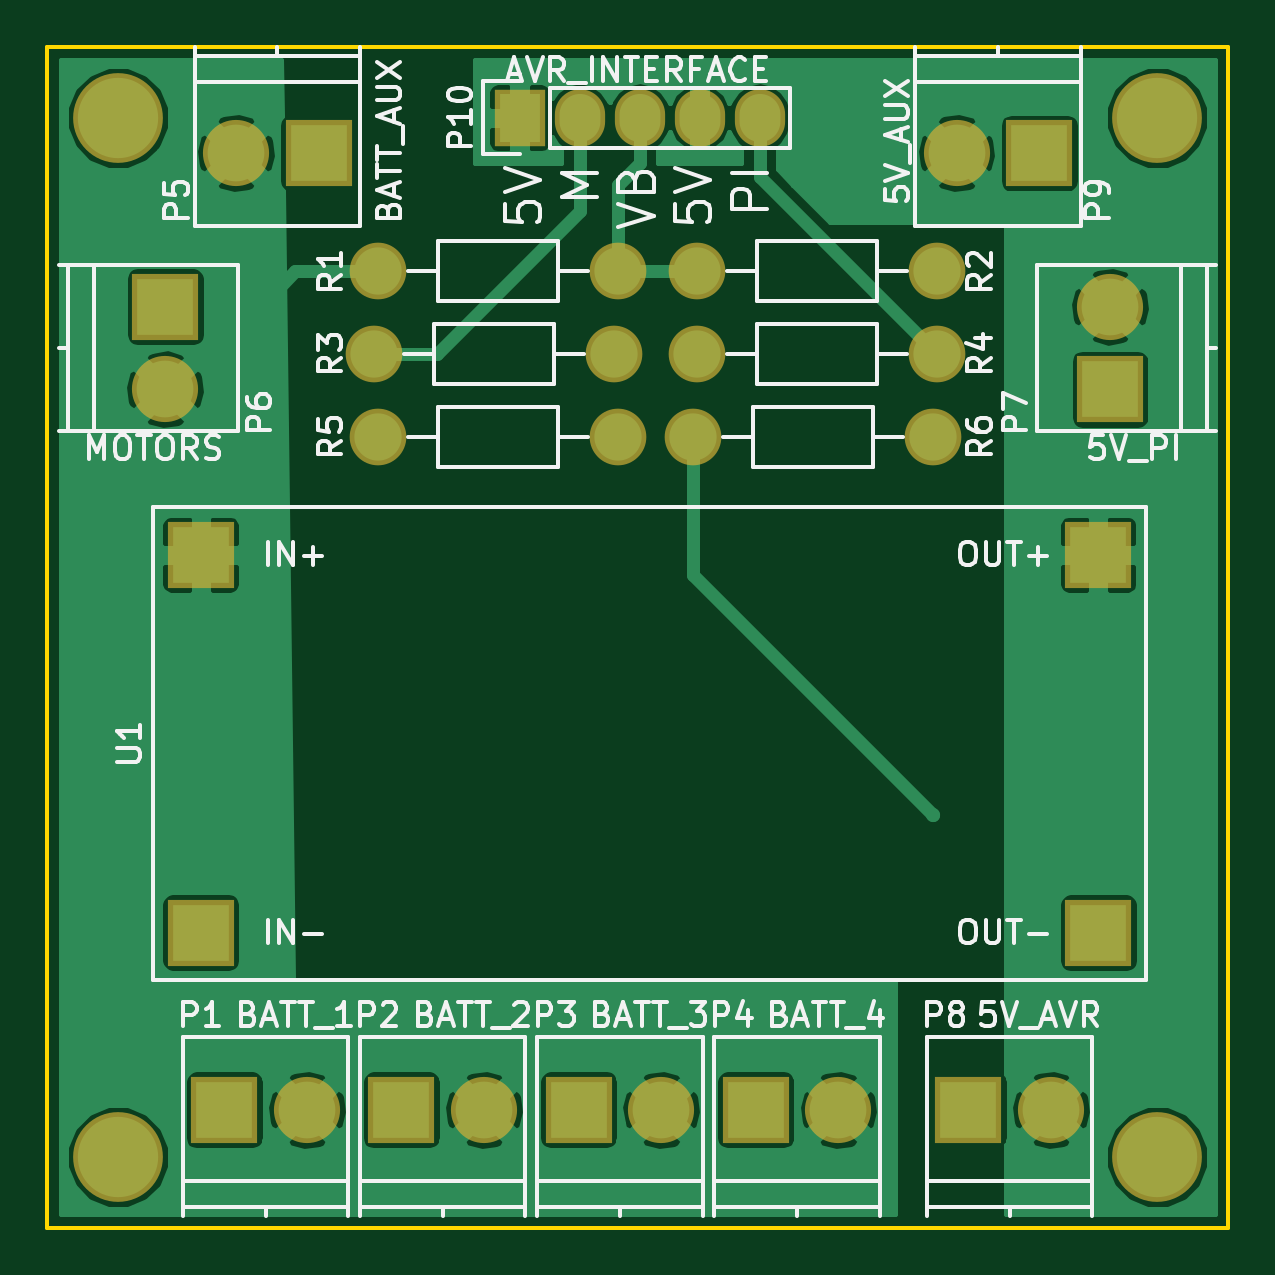
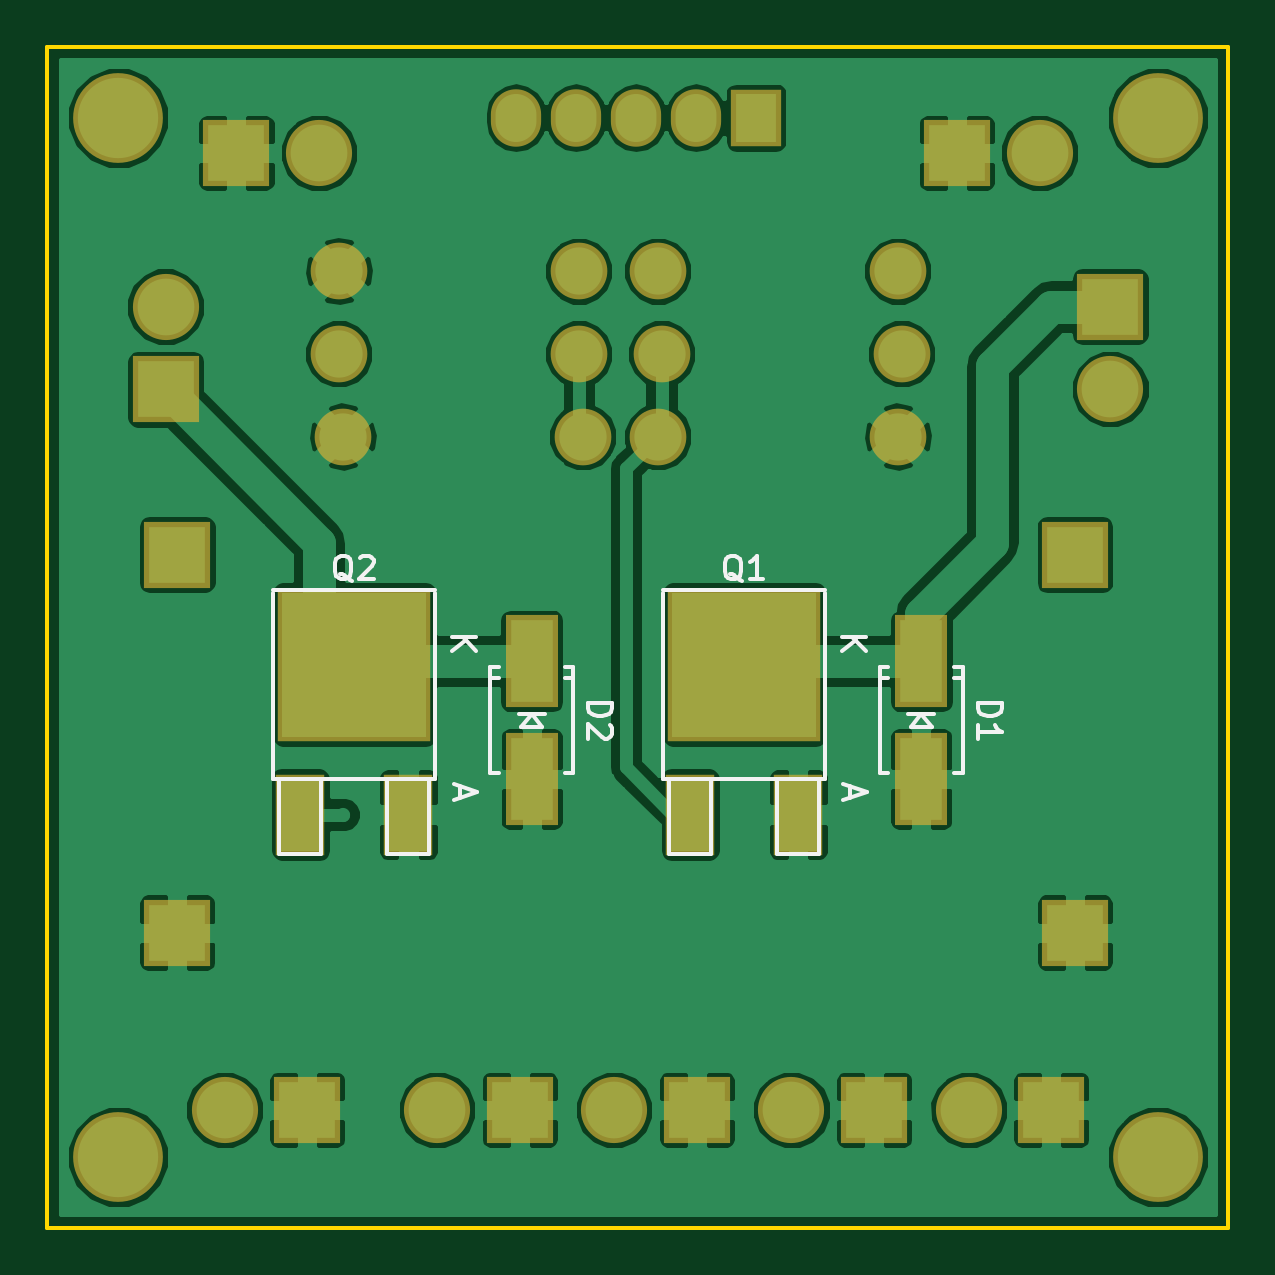
Circuit board: 7 layer files. Board 50.0 x 50.0 mm.
- bottom_copper: steve_power_distribution-B.Cu.gbl (76733 bytes)
- bottom_mask: steve_power_distribution-B.Mask.gbs (1971 bytes)
- bottom_silk: steve_power_distribution-B.SilkS.gbo (5846 bytes)
- outline: steve_power_distribution-Edge.Cuts.gko (500 bytes)
- top_copper: steve_power_distribution-F.Cu.gtl (45930 bytes)
- top_mask: steve_power_distribution-F.Mask.gts (1607 bytes)
- top_silk: steve_power_distribution-F.SilkS.gto (33046 bytes)

=== bottom_copper: steve_power_distribution-B.Cu.gbl (76733 bytes, source omitted) ===
=== bottom_mask: steve_power_distribution-B.Mask.gbs ===
G04 #@! TF.FileFunction,Soldermask,Bot*
%FSLAX46Y46*%
G04 Gerber Fmt 4.6, Leading zero omitted, Abs format (unit mm)*
G04 Created by KiCad (PCBNEW 4.0.4-stable) date 09/13/16 18:24:55*
%MOMM*%
%LPD*%
G01*
G04 APERTURE LIST*
%ADD10C,0.100000*%
%ADD11R,2.200860X3.900120*%
%ADD12C,2.800000*%
%ADD13R,2.800000X2.800000*%
%ADD14R,2.051000X3.448000*%
%ADD15R,6.496000X6.496000*%
%ADD16C,2.398980*%
%ADD17R,2.127200X2.432000*%
%ADD18O,2.127200X2.432000*%
%ADD19C,3.800000*%
G04 APERTURE END LIST*
D10*
D11*
X63000000Y-126000640D03*
X63000000Y-130999360D03*
X79500000Y-126000640D03*
X79500000Y-130999360D03*
D12*
X61000000Y-145000000D03*
D13*
X57500000Y-145000000D03*
D12*
X68500000Y-145000000D03*
D13*
X65000000Y-145000000D03*
D12*
X76000000Y-145000000D03*
D13*
X72500000Y-145000000D03*
D12*
X83500000Y-145000000D03*
D13*
X80000000Y-145000000D03*
D12*
X55000000Y-114500000D03*
D13*
X55000000Y-111000000D03*
D12*
X95000000Y-111000000D03*
D13*
X95000000Y-114500000D03*
D12*
X92500000Y-145000000D03*
D13*
X89000000Y-145000000D03*
D14*
X72786000Y-132500000D03*
D15*
X70500000Y-126150000D03*
D14*
X68214000Y-132500000D03*
X89286000Y-132500000D03*
D15*
X87000000Y-126150000D03*
D14*
X84714000Y-132500000D03*
D16*
X64000000Y-109500000D03*
X74160000Y-109500000D03*
X77500000Y-109500000D03*
X87660000Y-109500000D03*
X74000000Y-113000000D03*
X63840000Y-113000000D03*
X77500000Y-113000000D03*
X87660000Y-113000000D03*
X64000000Y-116500000D03*
X74160000Y-116500000D03*
X87500000Y-116500000D03*
X77340000Y-116500000D03*
D13*
X94500000Y-137500000D03*
X94500000Y-121500000D03*
X56500000Y-121500000D03*
X56500000Y-137500000D03*
D17*
X70000000Y-103000000D03*
D18*
X72540000Y-103000000D03*
X75080000Y-103000000D03*
X77620000Y-103000000D03*
X80160000Y-103000000D03*
D12*
X88500000Y-104500000D03*
D13*
X92000000Y-104500000D03*
D19*
X53000000Y-147000000D03*
X97000000Y-147000000D03*
X97000000Y-103000000D03*
X53000000Y-103000000D03*
D12*
X58000000Y-104500000D03*
D13*
X61500000Y-104500000D03*
M02*

=== bottom_silk: steve_power_distribution-B.SilkS.gbo ===
G04 #@! TF.FileFunction,Legend,Bot*
%FSLAX46Y46*%
G04 Gerber Fmt 4.6, Leading zero omitted, Abs format (unit mm)*
G04 Created by KiCad (PCBNEW 4.0.4-stable) date 09/13/16 18:24:55*
%MOMM*%
%LPD*%
G01*
G04 APERTURE LIST*
%ADD10C,0.100000*%
%ADD11C,0.150000*%
G04 APERTURE END LIST*
D10*
D11*
X63000000Y-128250000D02*
X62550000Y-128800000D01*
X62550000Y-128800000D02*
X63450000Y-128800000D01*
X63450000Y-128800000D02*
X63000000Y-128250000D01*
X62450000Y-128250000D02*
X63550000Y-128250000D01*
X64750060Y-126700860D02*
X64399540Y-126700860D01*
X61249940Y-126700860D02*
X61600460Y-126700860D01*
X64750060Y-130750440D02*
X64399540Y-130750440D01*
X64750060Y-126249560D02*
X64399540Y-126249560D01*
X61249940Y-126249560D02*
X61600460Y-126249560D01*
X61249940Y-130750440D02*
X61600460Y-130750440D01*
X64750060Y-126249560D02*
X64750060Y-130750440D01*
X61249940Y-126249560D02*
X61249940Y-130750440D01*
X79500000Y-128250000D02*
X79050000Y-128800000D01*
X79050000Y-128800000D02*
X79950000Y-128800000D01*
X79950000Y-128800000D02*
X79500000Y-128250000D01*
X78950000Y-128250000D02*
X80050000Y-128250000D01*
X81250060Y-126700860D02*
X80899540Y-126700860D01*
X77749940Y-126700860D02*
X78100460Y-126700860D01*
X81250060Y-130750440D02*
X80899540Y-130750440D01*
X81250060Y-126249560D02*
X80899540Y-126249560D01*
X77749940Y-126249560D02*
X78100460Y-126249560D01*
X77749940Y-130750440D02*
X78100460Y-130750440D01*
X81250060Y-126249560D02*
X81250060Y-130750440D01*
X77749940Y-126249560D02*
X77749940Y-130750440D01*
X69103000Y-130976000D02*
X69103000Y-134151000D01*
X69103000Y-134151000D02*
X67325000Y-134151000D01*
X67325000Y-134151000D02*
X67325000Y-130976000D01*
X73675000Y-130976000D02*
X73675000Y-134151000D01*
X73675000Y-134151000D02*
X71897000Y-134151000D01*
X71897000Y-134151000D02*
X71897000Y-130976000D01*
X67071000Y-124880000D02*
X67071000Y-130976000D01*
X67071000Y-130976000D02*
X73929000Y-130976000D01*
X73929000Y-130976000D02*
X73929000Y-123102000D01*
X73929000Y-122975000D02*
X67071000Y-122975000D01*
X67071000Y-123102000D02*
X67071000Y-124880000D01*
X85603000Y-130976000D02*
X85603000Y-134151000D01*
X85603000Y-134151000D02*
X83825000Y-134151000D01*
X83825000Y-134151000D02*
X83825000Y-130976000D01*
X90175000Y-130976000D02*
X90175000Y-134151000D01*
X90175000Y-134151000D02*
X88397000Y-134151000D01*
X88397000Y-134151000D02*
X88397000Y-130976000D01*
X83571000Y-124880000D02*
X83571000Y-130976000D01*
X83571000Y-130976000D02*
X90429000Y-130976000D01*
X90429000Y-130976000D02*
X90429000Y-123102000D01*
X90429000Y-122975000D02*
X83571000Y-122975000D01*
X83571000Y-123102000D02*
X83571000Y-124880000D01*
X60602381Y-127761905D02*
X59602381Y-127761905D01*
X59602381Y-128000000D01*
X59650000Y-128142858D01*
X59745238Y-128238096D01*
X59840476Y-128285715D01*
X60030952Y-128333334D01*
X60173810Y-128333334D01*
X60364286Y-128285715D01*
X60459524Y-128238096D01*
X60554762Y-128142858D01*
X60602381Y-128000000D01*
X60602381Y-127761905D01*
X60602381Y-129285715D02*
X60602381Y-128714286D01*
X60602381Y-129000000D02*
X59602381Y-129000000D01*
X59745238Y-128904762D01*
X59840476Y-128809524D01*
X59888095Y-128714286D01*
X66352381Y-124988095D02*
X65352381Y-124988095D01*
X66352381Y-125559524D02*
X65780952Y-125130952D01*
X65352381Y-125559524D02*
X65923810Y-124988095D01*
X66016667Y-131311905D02*
X66016667Y-131788096D01*
X66302381Y-131216667D02*
X65302381Y-131550000D01*
X66302381Y-131883334D01*
X77102381Y-127761905D02*
X76102381Y-127761905D01*
X76102381Y-128000000D01*
X76150000Y-128142858D01*
X76245238Y-128238096D01*
X76340476Y-128285715D01*
X76530952Y-128333334D01*
X76673810Y-128333334D01*
X76864286Y-128285715D01*
X76959524Y-128238096D01*
X77054762Y-128142858D01*
X77102381Y-128000000D01*
X77102381Y-127761905D01*
X76197619Y-128714286D02*
X76150000Y-128761905D01*
X76102381Y-128857143D01*
X76102381Y-129095239D01*
X76150000Y-129190477D01*
X76197619Y-129238096D01*
X76292857Y-129285715D01*
X76388095Y-129285715D01*
X76530952Y-129238096D01*
X77102381Y-128666667D01*
X77102381Y-129285715D01*
X82852381Y-124988095D02*
X81852381Y-124988095D01*
X82852381Y-125559524D02*
X82280952Y-125130952D01*
X81852381Y-125559524D02*
X82423810Y-124988095D01*
X82516667Y-131311905D02*
X82516667Y-131788096D01*
X82802381Y-131216667D02*
X81802381Y-131550000D01*
X82802381Y-131883334D01*
X70595238Y-122633619D02*
X70690476Y-122586000D01*
X70785714Y-122490762D01*
X70928571Y-122347905D01*
X71023810Y-122300286D01*
X71119048Y-122300286D01*
X71071429Y-122538381D02*
X71166667Y-122490762D01*
X71261905Y-122395524D01*
X71309524Y-122205048D01*
X71309524Y-121871714D01*
X71261905Y-121681238D01*
X71166667Y-121586000D01*
X71071429Y-121538381D01*
X70880952Y-121538381D01*
X70785714Y-121586000D01*
X70690476Y-121681238D01*
X70642857Y-121871714D01*
X70642857Y-122205048D01*
X70690476Y-122395524D01*
X70785714Y-122490762D01*
X70880952Y-122538381D01*
X71071429Y-122538381D01*
X69690476Y-122538381D02*
X70261905Y-122538381D01*
X69976191Y-122538381D02*
X69976191Y-121538381D01*
X70071429Y-121681238D01*
X70166667Y-121776476D01*
X70261905Y-121824095D01*
X87095238Y-122633619D02*
X87190476Y-122586000D01*
X87285714Y-122490762D01*
X87428571Y-122347905D01*
X87523810Y-122300286D01*
X87619048Y-122300286D01*
X87571429Y-122538381D02*
X87666667Y-122490762D01*
X87761905Y-122395524D01*
X87809524Y-122205048D01*
X87809524Y-121871714D01*
X87761905Y-121681238D01*
X87666667Y-121586000D01*
X87571429Y-121538381D01*
X87380952Y-121538381D01*
X87285714Y-121586000D01*
X87190476Y-121681238D01*
X87142857Y-121871714D01*
X87142857Y-122205048D01*
X87190476Y-122395524D01*
X87285714Y-122490762D01*
X87380952Y-122538381D01*
X87571429Y-122538381D01*
X86761905Y-121633619D02*
X86714286Y-121586000D01*
X86619048Y-121538381D01*
X86380952Y-121538381D01*
X86285714Y-121586000D01*
X86238095Y-121633619D01*
X86190476Y-121728857D01*
X86190476Y-121824095D01*
X86238095Y-121966952D01*
X86809524Y-122538381D01*
X86190476Y-122538381D01*
M02*

=== outline: steve_power_distribution-Edge.Cuts.gko ===
G04 #@! TF.FileFunction,Profile,NP*
%FSLAX46Y46*%
G04 Gerber Fmt 4.6, Leading zero omitted, Abs format (unit mm)*
G04 Created by KiCad (PCBNEW 4.0.4-stable) date 09/13/16 18:24:55*
%MOMM*%
%LPD*%
G01*
G04 APERTURE LIST*
%ADD10C,0.100000*%
%ADD11C,0.150000*%
G04 APERTURE END LIST*
D10*
D11*
X100000000Y-150000000D02*
X50000000Y-150000000D01*
X100000000Y-100000000D02*
X100000000Y-150000000D01*
X50000000Y-100000000D02*
X100000000Y-100000000D01*
X50000000Y-150000000D02*
X50000000Y-100000000D01*
M02*

=== top_copper: steve_power_distribution-F.Cu.gtl (45930 bytes, source omitted) ===
=== top_mask: steve_power_distribution-F.Mask.gts ===
G04 #@! TF.FileFunction,Soldermask,Top*
%FSLAX46Y46*%
G04 Gerber Fmt 4.6, Leading zero omitted, Abs format (unit mm)*
G04 Created by KiCad (PCBNEW 4.0.4-stable) date 09/13/16 18:24:55*
%MOMM*%
%LPD*%
G01*
G04 APERTURE LIST*
%ADD10C,0.100000*%
%ADD11C,2.800000*%
%ADD12R,2.800000X2.800000*%
%ADD13C,2.398980*%
%ADD14R,2.127200X2.432000*%
%ADD15O,2.127200X2.432000*%
%ADD16C,3.800000*%
G04 APERTURE END LIST*
D10*
D11*
X61000000Y-145000000D03*
D12*
X57500000Y-145000000D03*
D11*
X68500000Y-145000000D03*
D12*
X65000000Y-145000000D03*
D11*
X76000000Y-145000000D03*
D12*
X72500000Y-145000000D03*
D11*
X83500000Y-145000000D03*
D12*
X80000000Y-145000000D03*
D11*
X55000000Y-114500000D03*
D12*
X55000000Y-111000000D03*
D11*
X95000000Y-111000000D03*
D12*
X95000000Y-114500000D03*
D11*
X92500000Y-145000000D03*
D12*
X89000000Y-145000000D03*
D13*
X64000000Y-109500000D03*
X74160000Y-109500000D03*
X77500000Y-109500000D03*
X87660000Y-109500000D03*
X74000000Y-113000000D03*
X63840000Y-113000000D03*
X77500000Y-113000000D03*
X87660000Y-113000000D03*
X64000000Y-116500000D03*
X74160000Y-116500000D03*
X87500000Y-116500000D03*
X77340000Y-116500000D03*
D12*
X94500000Y-137500000D03*
X94500000Y-121500000D03*
X56500000Y-121500000D03*
X56500000Y-137500000D03*
D14*
X70000000Y-103000000D03*
D15*
X72540000Y-103000000D03*
X75080000Y-103000000D03*
X77620000Y-103000000D03*
X80160000Y-103000000D03*
D11*
X88500000Y-104500000D03*
D12*
X92000000Y-104500000D03*
D16*
X53000000Y-147000000D03*
X97000000Y-147000000D03*
X97000000Y-103000000D03*
X53000000Y-103000000D03*
D11*
X58000000Y-104500000D03*
D12*
X61500000Y-104500000D03*
M02*

=== top_silk: steve_power_distribution-F.SilkS.gto (33046 bytes, source omitted) ===
